Run: headless pygame with SDL's dummy video driver; simulated clock (each Clock.tick advances the game by its frame time, no real sleeping); random seed 0; keys injected as events and as key.get_pressed() state; no mouse input.
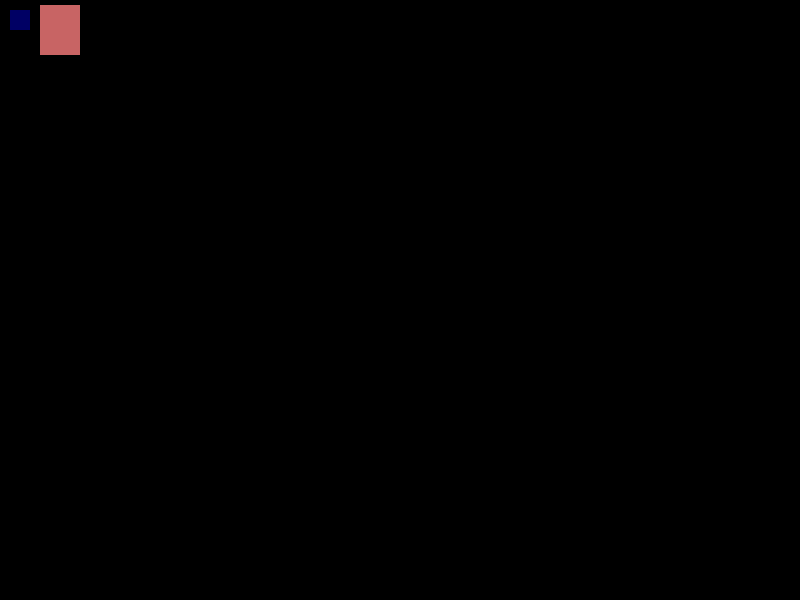
Frame 1 of 2 · flips 1–60 · no input
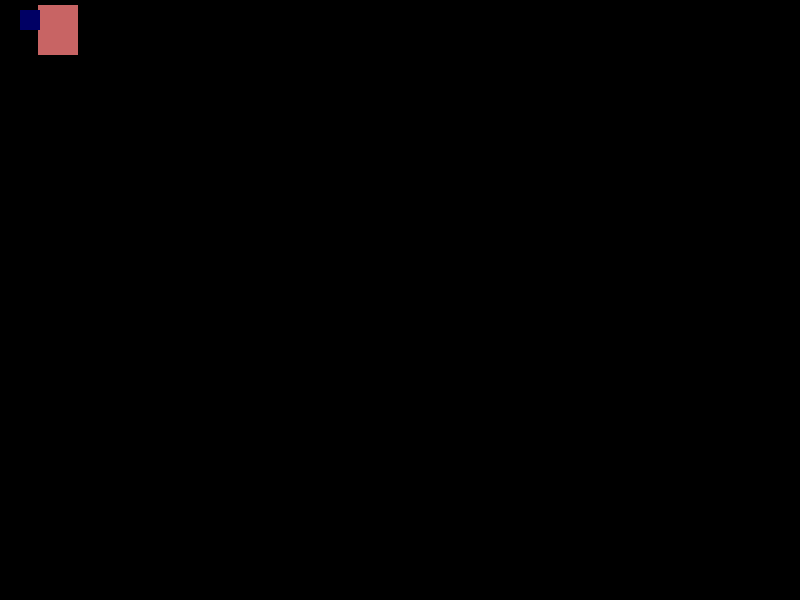
Frame 2 of 2 · flips 61–180 · tapped SPACE, RETURN · held RIGHT (→), D (game ended)

The pygame program that drew these frames:

import pygame

pygame.init()
exit = False
screen = pygame.display.set_mode((800, 600))
clock = pygame.time.Clock()

xcoords = 100
y2coords = 40
x2coords = 500
ycoords = 5
pcoordx = 10
pcoordy = 10

# Flags to track movement
move_left = False
move_right = False
move_up = False
move_down = False

def wall(xcoords,x2coords):
    wall = pygame.Surface((40,50))
    wall.fill((200, 100, 100))
    wall2 = pygame.Surface((80,100))
    wall.fill((200,100,100))
    if xcoords == 0:
        xcoords = 800
    else:
        xcoords -= 1
    if x2coords == 0:
        x2coords = 800
    else:
        x2coords -= 1

    return wall, xcoords, wall2,x2coords

while not exit:
    clock.tick(100)  # Limit frame rate to 60 FPS
    if pcoordx == xcoords and pcoordy == ycoords:
        exit = True
    else:
    # Handle events
        for event in pygame.event.get():
            if event.type == pygame.QUIT:
                exit = True
            elif event.type == pygame.KEYDOWN:
                # Set movement flags when keys are pressed
                if event.key == pygame.K_LEFT:
                    move_left = True
                elif event.key == pygame.K_RIGHT:
                    move_right = True
                elif event.key == pygame.K_UP:
                    move_up = True
                elif event.key == pygame.K_DOWN:
                    move_down = True
            elif event.type == pygame.KEYUP:
                # Unset movement flags when keys are released
                if event.key == pygame.K_LEFT:
                    move_left = False
                elif event.key == pygame.K_RIGHT:
                    move_right = False
                elif event.key == pygame.K_UP:
                    move_up = False
                elif event.key == pygame.K_DOWN:
                    move_down = False

        # Update player's position based on movement flags
        if move_left:
            pcoordx -= 5
        if move_right:
            pcoordx += 5
        if move_up:
            pcoordy -= 5
        if move_down:
            pcoordy += 5

        # Update game state
        newsurface, xcoords, newsurface2,x2coords = wall(xcoords,x2coords)

        # Draw everything
        screen.fill((0, 0, 0))
        screen.blit(newsurface, (xcoords, ycoords))
        screen.blit(newsurface2,(x2coords,y2coords))
        pygame.draw.rect(screen, (0, 0, 100), pygame.Rect(pcoordx, pcoordy, 20, 20))
        # Update the display
        pygame.display.flip()
        player_rect = pygame.Rect(pcoordx, pcoordy, 20, 20)
        wall_rect = pygame.Rect(xcoords, ycoords, 20, 200)
        # Handle collision (e.g., stop the player from moving)
        pcoordx = max(0, min(pcoordx, 800 - 20))
        pcoordy = max(0, min(pcoordy, 600 - 20))
        if player_rect.colliderect(wall_rect):
            exit = True


pygame.quit()
